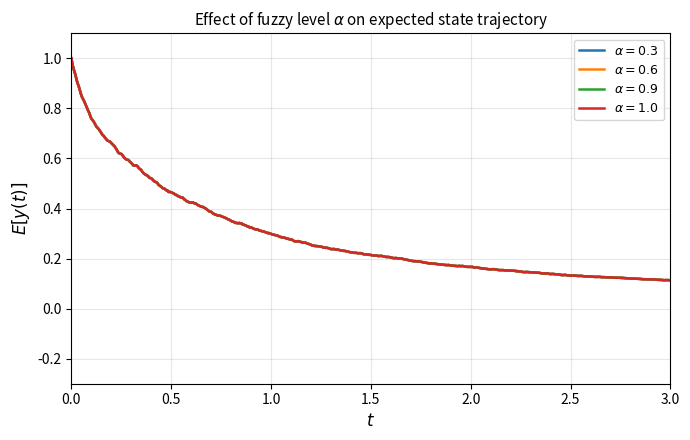

Python code for this plot: (Note: this script raises an exception after producing the figure.)
"""Generate Fig10: effect of the fuzzy alpha-level on system dynamics.

The fuzzy VI is reduced exactly as in the manuscript: at each node we form
the alpha-level interval

    [H_{(y,z,k)}]_alpha = [r - delta(2-alpha), r + delta(2-alpha)],

take the unique minimal-norm element of that interval, and solve the induced
classical variational inequality by projected gradient (Algorithm 1).  All
alpha values use the same 50 Brownian paths.
"""

from __future__ import annotations

import math

import matplotlib

matplotlib.use("Agg")

import matplotlib.pyplot as plt
import numpy as np


def simulate(p, tau, gamma_val, sigma_val, T, N, alpha_level, delta, z):
    """Simulate one path for the minimal-norm reduced fuzzy VI."""
    h = T / N
    l = int(round(tau / h))
    cp = math.gamma(2.0 - p)

    b = np.array([(j + 1) ** (1.0 - p) - j ** (1.0 - p)
                  for j in range(1, N + 1)])
    start = l + 1
    y_all = np.ones(start + N + 1)
    k_all = np.zeros(start + N + 1)
    spread = delta * (2.0 - alpha_level)

    for m in range(N):
        n = start + m
        y = y_all[n]
        y_tau = y_all[n - l]

        k = k_all[n - 1]
        a = 0.5 * y - gamma_val * y_tau
        for _ in range(40):
            lo = k + a - spread
            hi = k + a + spread
            if lo > 0.0:
                grad = lo
            elif hi < 0.0:
                grad = hi
            else:
                grad = 0.0
            k_new = max(-1.2, min(1.2, k - 0.05 * grad))
            if abs(k_new - k) < 1e-6:
                break
            k = k_new
        k_all[n] = k

        memory = 0.0
        for j in range(1, m + 1):
            memory += b[j - 1] * (y_all[n + 1 - j] - y_all[n - j])

        drift = -1.8 * y + 0.3 * y_tau + k
        y_all[n + 1] = (
            y
            - memory
            + cp * h ** p * drift
            + cp * h ** (p - 0.5) * sigma_val * y * z[m]
        )

    return y_all[start:start + N + 1]


def main():
    p = 0.75
    tau = 0.3
    gamma_val = 0.5
    sigma_val = 0.1
    T = 3.0
    N = 500
    delta = 0.3
    n_paths = 50
    seed = 42

    rng = np.random.default_rng(seed)
    z_paths = rng.standard_normal((n_paths, N))

    alpha_values = [0.3, 0.6, 0.9, 1.0]
    colors = ["#1f77b4", "#ff7f0e", "#2ca02c", "#d62728"]
    labels = [r"$\alpha=0.3$", r"$\alpha=0.6$",
              r"$\alpha=0.9$", r"$\alpha=1.0$"]
    t = np.linspace(0, T, N + 1)

    fig, ax = plt.subplots(figsize=(7, 4.5))
    for alpha_val, color, label in zip(alpha_values, colors, labels):
        ys = [
            simulate(p, tau, gamma_val, sigma_val, T, N, alpha_val, delta, z)
            for z in z_paths
        ]
        ax.plot(t, np.mean(np.asarray(ys), axis=0),
                color=color, linewidth=1.8, label=label)

    ax.set_xlabel("$t$", fontsize=12)
    ax.set_ylabel("$E[y(t)]$", fontsize=12)
    ax.set_title("Effect of fuzzy level $\\alpha$ on expected state trajectory",
                 fontsize=11)
    ax.legend(fontsize=9, loc="upper right")
    ax.grid(True, alpha=0.3)
    ax.set_xlim(0, T)
    ax.set_ylim(-0.3, 1.1)

    fig.tight_layout()
    fig.savefig("fig/Fig10_Fuzzy_Level.png", dpi=300, bbox_inches="tight")
    plt.close(fig)
    print("Fig10 generated successfully")


if __name__ == "__main__":
    main()
